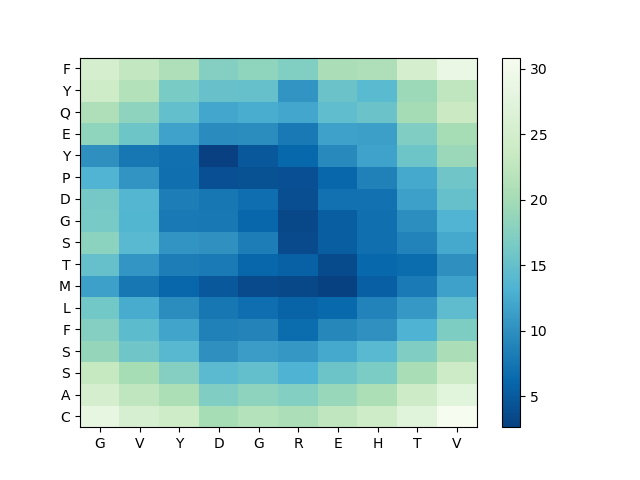

Values plotted in this chart, from the file beside it:
, G, V, Y, D, G, R, E, H, T, V
C, 28.26, 25.6, 24.05, 20.2, 21.43, 20.65, 22.67, 24.15, 27.24, 30.86
A, 25.24, 22.57, 20.74, 17.01, 18.07, 17.39, 19.08, 20.73, 23.96, 27.52
S, 23.15, 20.19, 17.42, 14.27, 14.88, 13.26, 15.61, 16.72, 20.33, 23.89
S, 18.79, 15.85, 13.93, 10.08, 11.12, 10.69, 12.26, 14.09, 16.97, 20.54
F, 17.48, 14.4, 11.96, 8.636, 8.957, 6.594, 9.186, 10.23, 13.27, 16.91
L, 16.02, 12.56, 9.75, 7.613, 6.801, 5.816, 6.317, 8.874, 10.89, 14.48
M, 11.47, 7.629, 6.12, 4.815, 3.532, 3.368, 2.741, 5.456, 7.988, 11.58
T, 15.08, 10.46, 8.322, 7.962, 6.05, 5.529, 3.684, 6.171, 6.58, 10.11
S, 18, 14.02, 10.41, 10.18, 8.253, 3.534, 5.381, 6.842, 8.818, 12.29
G, 16.48, 13.55, 7.852, 7.768, 6.045, 3.364, 5.315, 6.876, 9.817, 13.35
D, 16.27, 13.72, 8.33, 7.625, 6.794, 3.855, 7.172, 7.182, 11.55, 15.04
P, 13.38, 10.44, 6.872, 4.159, 4.227, 4.09, 6.068, 8.682, 12.22, 15.75
Y, 10.08, 7.63, 6.99, 2.625, 4.73, 6.255, 9.432, 11.72, 15.71, 19.26
E, 18.39, 15.74, 11.74, 9.589, 9.73, 7.861, 11.67, 11.44, 16.97, 20.21
Q, 20.88, 18.21, 14.89, 12.21, 12.72, 12.18, 14.57, 15.48, 20.04, 23.58
Y, 24.09, 21.31, 16.6, 15.27, 14.99, 10.36, 15.43, 14.17, 19.29, 22.61
F, 25.25, 22.81, 20.84, 17.42, 18.37, 17.24, 20.55, 20.88, 25.32, 28.81
